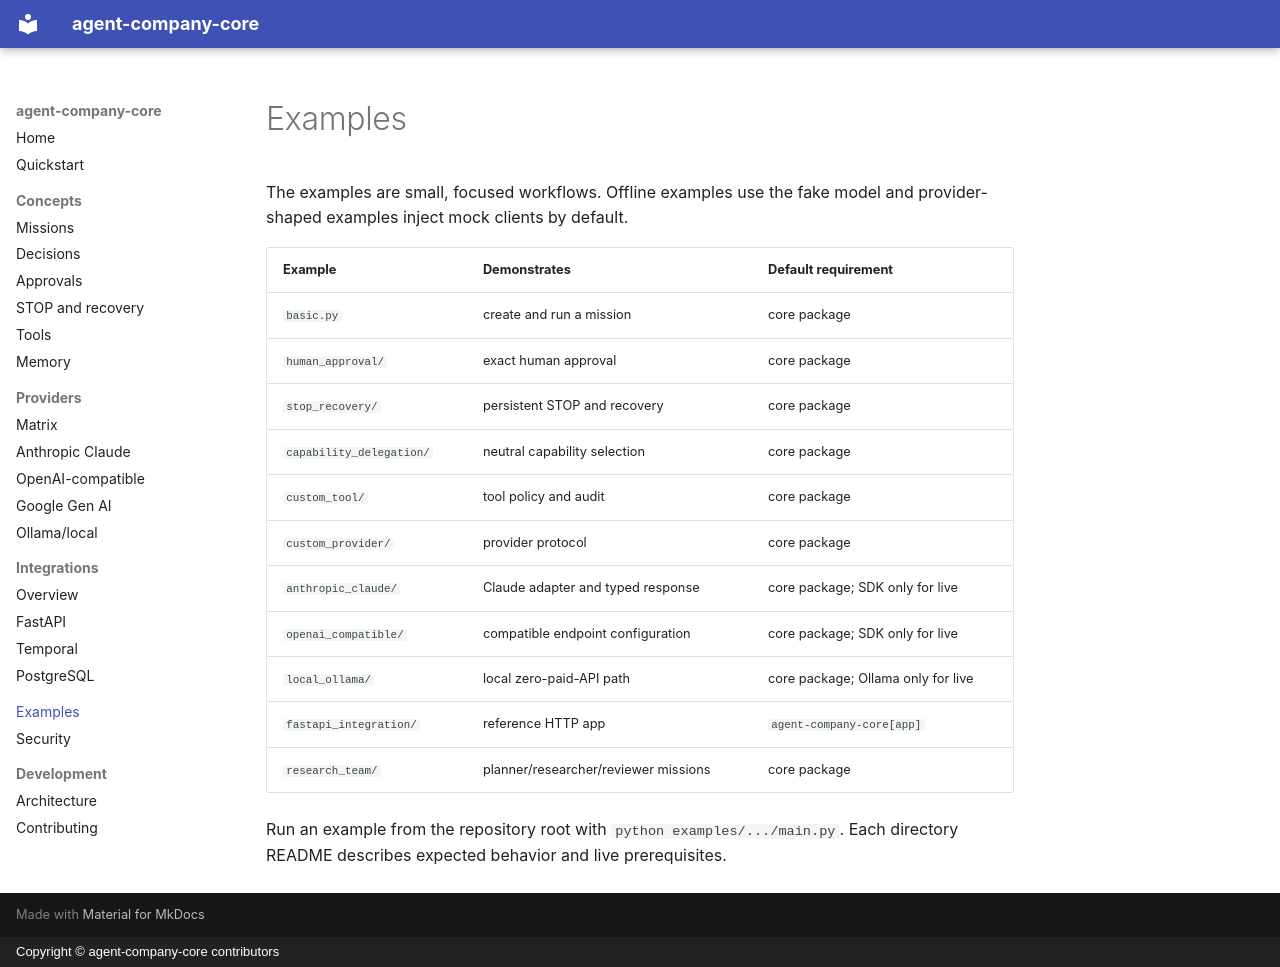

repository: Nhaooo/agent-company-core · page: examples/index.html · generator: mkdocs · copyright: Copyright © agent-company-core contributors

# Examples

The examples are small, focused workflows. Offline examples use the fake model
and provider-shaped examples inject mock clients by default.

| Example | Demonstrates | Default requirement |
| --- | --- | --- |
| `basic.py` | create and run a mission | core package |
| `human_approval/` | exact human approval | core package |
| `stop_recovery/` | persistent STOP and recovery | core package |
| `capability_delegation/` | neutral capability selection | core package |
| `custom_tool/` | tool policy and audit | core package |
| `custom_provider/` | provider protocol | core package |
| `anthropic_claude/` | Claude adapter and typed response | core package; SDK only for live |
| `openai_compatible/` | compatible endpoint configuration | core package; SDK only for live |
| `local_ollama/` | local zero-paid-API path | core package; Ollama only for live |
| `fastapi_integration/` | reference HTTP app | `agent-company-core[app]` |
| `research_team/` | planner/researcher/reviewer missions | core package |

Run an example from the repository root with `python examples/.../main.py`.
Each directory README describes expected behavior and live prerequisites.
